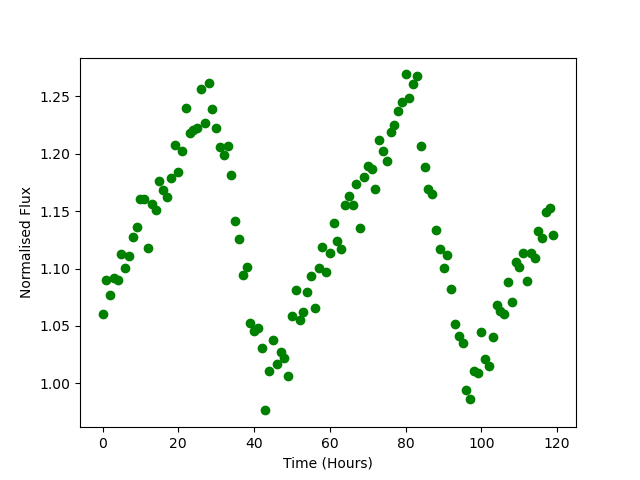

The file beside this chart, header and first rows:
Time, Flux
0.0, 1.061
1.0, 1.09
2.0, 1.077
3.0, 1.092
4.0, 1.09
5.0, 1.112
6.0, 1.101
7.0, 1.111
8.0, 1.127
9.0, 1.137
10.0, 1.16
11.0, 1.161
12.0, 1.118
13.0, 1.156
14.0, 1.151
15.0, 1.176
16.0, 1.168
17.0, 1.162
18.0, 1.179
19.0, 1.208
20.0, 1.184
21.0, 1.202
22.0, 1.24
23.0, 1.218
24.0, 1.221
25.0, 1.222
26.0, 1.256
27.0, 1.227
28.0, 1.262
29.0, 1.239
30.0, 1.222
31.0, 1.206
32.0, 1.199
33.0, 1.207
34.0, 1.182
35.0, 1.141
36.0, 1.126
37.0, 1.094
38.0, 1.102
39.0, 1.053
40.0, 1.045
41.0, 1.048
42.0, 1.03
43.0, 0.9764
44.0, 1.011
45.0, 1.038
46.0, 1.017
47.0, 1.027
48.0, 1.022
49.0, 1.006
50.0, 1.058
51.0, 1.081
52.0, 1.055
53.0, 1.063
54.0, 1.079
55.0, 1.094
56.0, 1.065
57.0, 1.1
58.0, 1.119
59.0, 1.097
... 60 more rows
